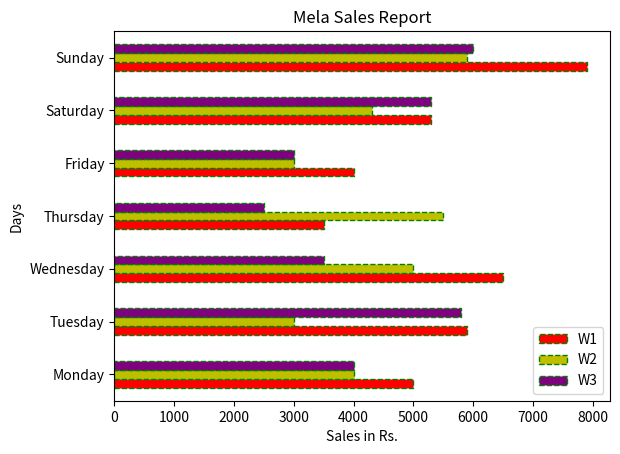

Reproduce this figure in Python.
import matplotlib.pyplot as plt
import pandas as pd
df = pd.DataFrame({"Week 1":[5000,5900,6500,3500,4000,5300,7900], "Week 2":[4000,3000,5000,5500,3000,4300,5900], "Week 3":[4000,5800,3500,2500,3000,5300,6000], "Day":["Monday","Tuesday","Wednesday","Thursday","Friday","Saturday","Sunday"]})
df.plot(kind='barh', x='Day', color=['r','y','purple'], edgecolor='g', linestyle='--')
plt.title("Mela Sales Report")
plt.xlabel("Sales in Rs.")
plt.ylabel("Days")
plt.legend(['W1', 'W2', "W3"])
plt.show()